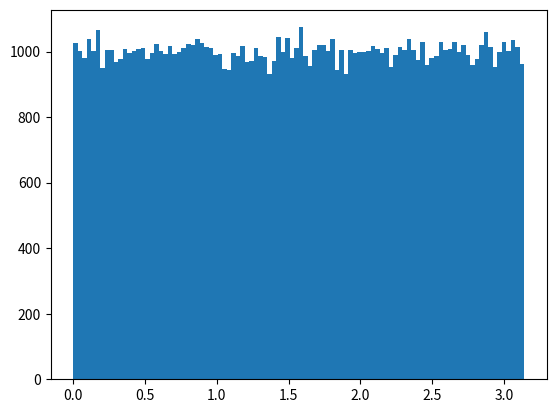

Source code (Python): (Note: this script raises an exception after producing the figure.)
import numpy as np
import random
import matplotlib.pyplot as plt
def randommatrix():
    x_1 = random.random()
    x_2 = random.random()
    x_3 = random.random()

    R = np.matrix(
        [[np.cos(2 * np.pi * x_1), np.sin(2 * np.pi * x_1), 0], [-np.sin(2 * np.pi * x_1), np.cos(2 * np.pi * x_1), 0],
         [0, 0, 1]])
    # print(R)

    v_rt = np.matrix([np.cos(2 * np.pi * x_2) * np.sqrt(x_3), np.sin(2 * np.pi * x_2) * np.sqrt(x_3), np.sqrt(1 - x_3)])
    v_r = v_rt.T
    id = np.matrix([[1, 0, 0], [0, 1, 0], [0, 0, 1]])

    H = id - 2 * v_r * v_rt
    M = -H * R
    return M

u=np.matrix([[1],[0],[0]])

loop=1
phi=[]
theta=[]
while loop<100000:
    ml=randommatrix()
    ru=ml*u
    r_tmp=np.reshape(ru,3)
    rl=r_tmp.tolist()
    phi.append(np.arccos(rl[0][2]))
    tmp=np.sqrt(1-(rl[0][2])**2)
    theta.append(np.arccos(rl[0][0]/tmp))
    loop=loop+1

plt.hist(theta,bins=100,normed=1)
plt.show()
